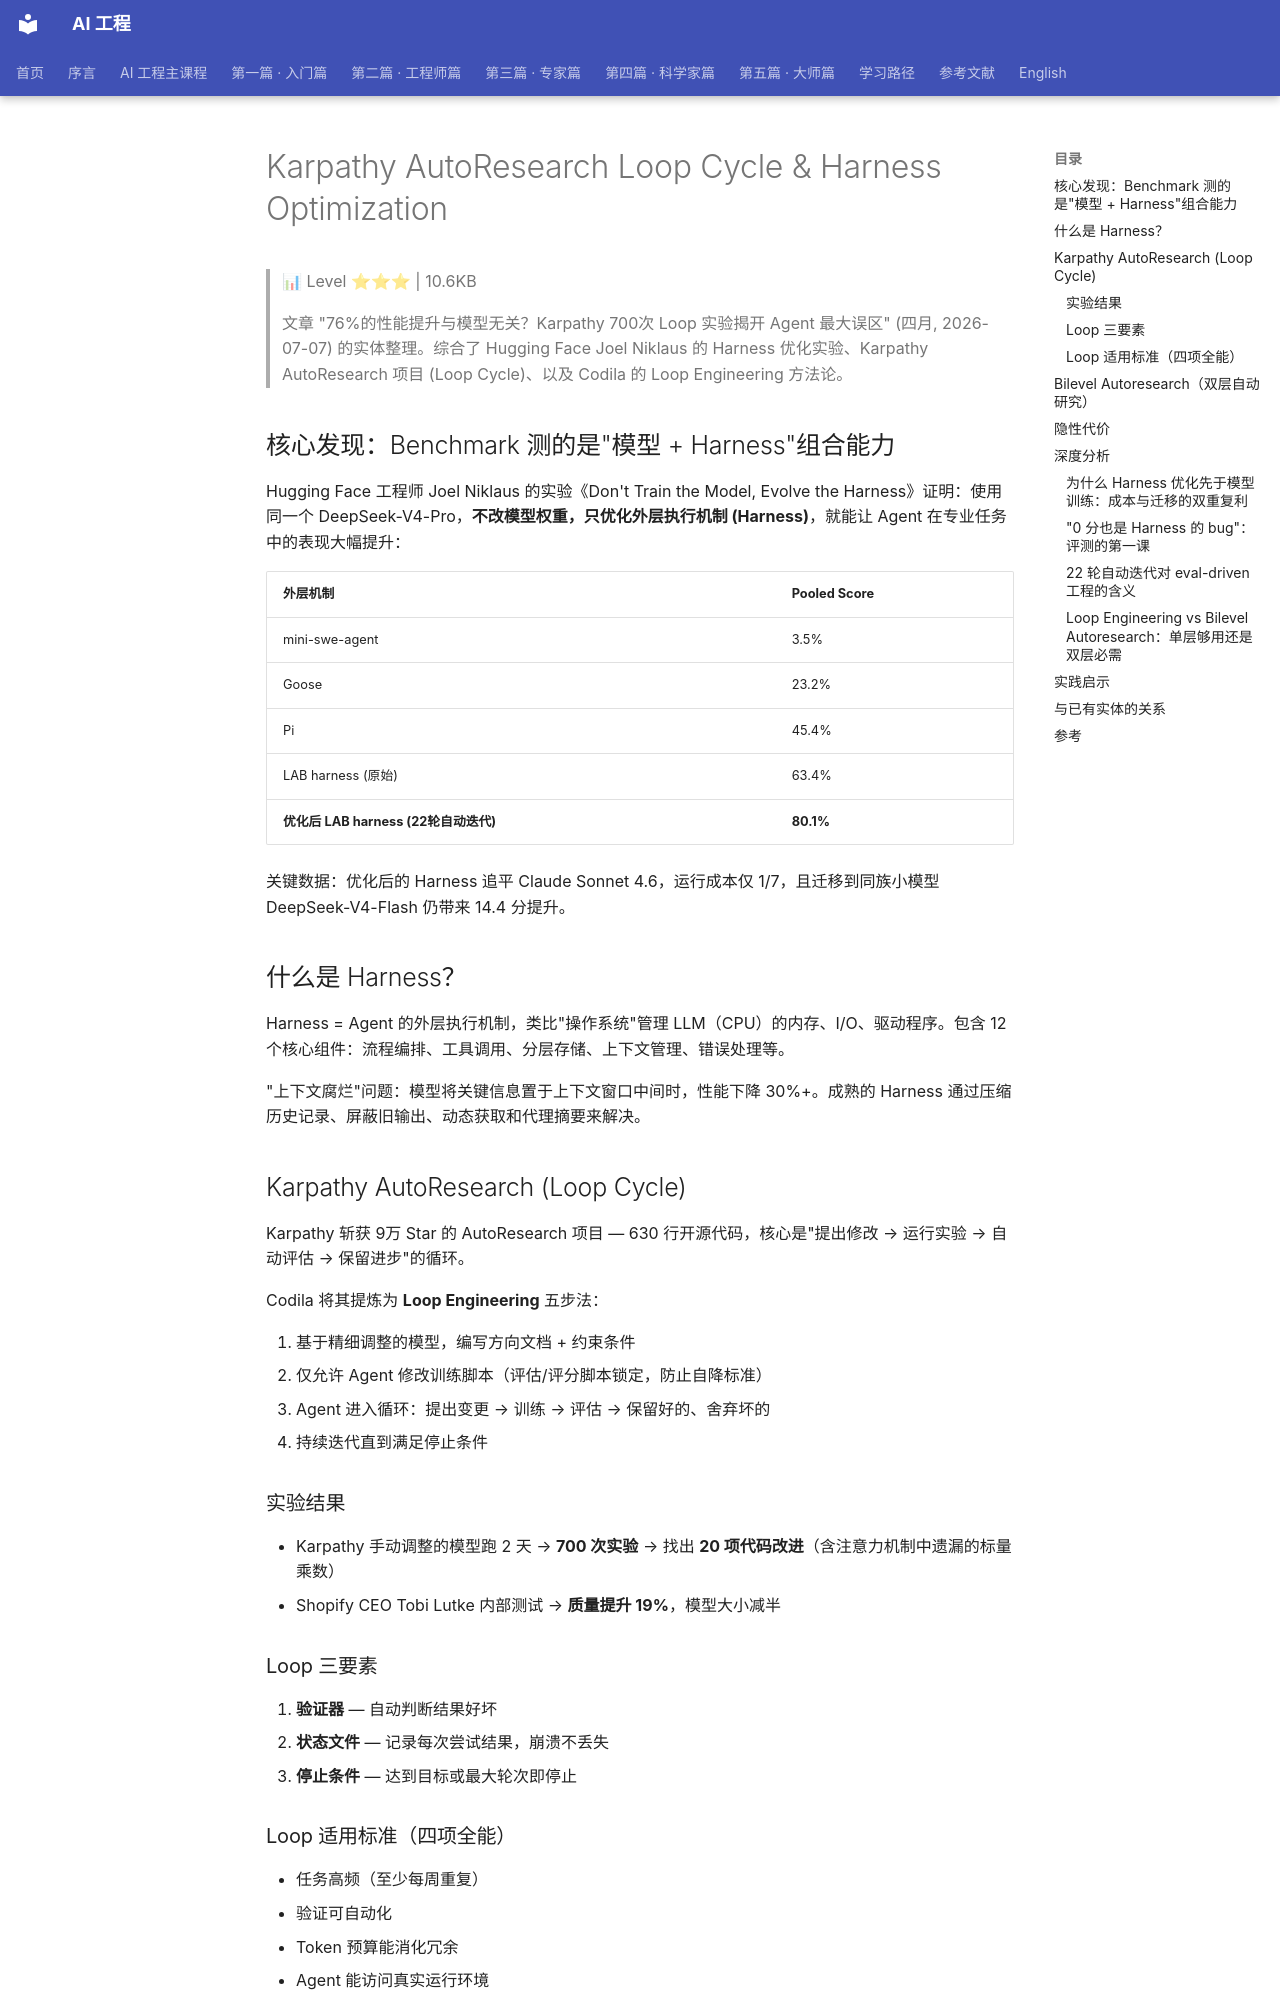

repository: QianJinGuo/wiki-book · page: ch05/038-karpathy-autoresearch-loop-cycle-harness-optimization.html · generator: mkdocs

# Karpathy AutoResearch Loop Cycle & Harness Optimization

> 📊 Level ⭐⭐⭐ | 10.6KB

> 文章 "76%的性能提升与模型无关？Karpathy 700次 Loop 实验揭开 Agent 最大误区" (四月, 2026-07-07) 的实体整理。综合了 Hugging Face Joel Niklaus 的 Harness 优化实验、Karpathy AutoResearch 项目 (Loop Cycle)、以及 Codila 的 Loop Engineering 方法论。

## 核心发现：Benchmark 测的是"模型 + Harness"组合能力

Hugging Face 工程师 Joel Niklaus 的实验《Don't Train the Model, Evolve the Harness》证明：使用同一个 DeepSeek-V4-Pro，**不改模型权重，只优化外层执行机制 (Harness)**，就能让 Agent 在专业任务中的表现大幅提升：

| 外层机制 | Pooled Score |
|---|---|
| mini-swe-agent | 3.5% |
| Goose | 23.2% |
| Pi | 45.4% |
| LAB harness (原始) | 63.4% |
| **优化后 LAB harness (22轮自动迭代)** | **80.1%** |

关键数据：优化后的 Harness 追平 Claude Sonnet 4.6，运行成本仅 1/7，且迁移到同族小模型 DeepSeek-V4-Flash 仍带来 14.4 分提升。

## 什么是 Harness？

Harness = Agent 的外层执行机制，类比"操作系统"管理 LLM（CPU）的内存、I/O、驱动程序。包含 12 个核心组件：流程编排、工具调用、分层存储、上下文管理、错误处理等。

"上下文腐烂"问题：模型将关键信息置于上下文窗口中间时，性能下降 30%+。成熟的 Harness 通过压缩历史记录、屏蔽旧输出、动态获取和代理摘要来解决。

## Karpathy AutoResearch (Loop Cycle)

Karpathy 斩获 9万 Star 的 AutoResearch 项目 — 630 行开源代码，核心是"提出修改 → 运行实验 → 自动评估 → 保留进步"的循环。

Codila 将其提炼为 **Loop Engineering** 五步法：

1. 基于精细调整的模型，编写方向文档 + 约束条件
2. 仅允许 Agent 修改训练脚本（评估/评分脚本锁定，防止自降标准）
3. Agent 进入循环：提出变更 → 训练 → 评估 → 保留好的、舍弃坏的
4. 持续迭代直到满足停止条件

### 实验结果
- Karpathy 手动调整的模型跑 2 天 → **700 次实验** → 找出 **20 项代码改进**（含注意力机制中遗漏的标量乘数）
- Shopify CEO Tobi Lutke 内部测试 → **质量提升 19%**，模型大小减半

### Loop 三要素
1. **验证器** — 自动判断结果好坏
2. **状态文件** — 记录每次尝试结果，崩溃不丢失
3. **停止条件** — 达到目标或最大轮次即停止

### Loop 适用标准（四项全能）
- 任务高频（至少每周重复）
- 验证可自动化
- Token 预算能消化冗余
- Agent 能访问真实运行环境

## Bilevel Autoresearch（双层自动研究）

在内层 Loop（优化模型）外再套一层外层 Loop（优化内层循环的搜索逻辑）。结果：同一模型性能比 Karpathy 基准 **提升 5 倍**，全部来自架构改进。

外层循环的作用：打破 LLM 的"思维定势" — 内层循环易陷入模型先验认知的搜索模式，即使策略失效也会反复尝试；外层循环强制模型探索本能回避的方向。

## 隐性代价

1. **理解债**：循环生成的代码非人工写出，仓库代码与开发者的理解差距越来越大，系统崩溃时 Debug 成本极高
2. **认知让渡**：循环跑通后，人极易停止思考 — 有人用来加速已理解的工作，有人用来逃避理解工作

## 深度分析
